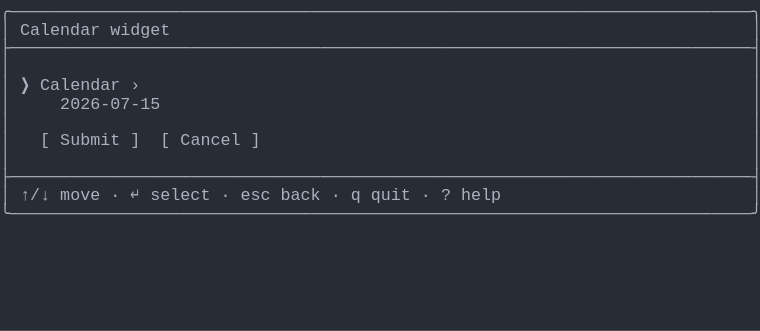
t = 0.00 s
t = 1.03 s: frame unchanged from t = 0.00 s, image omitted
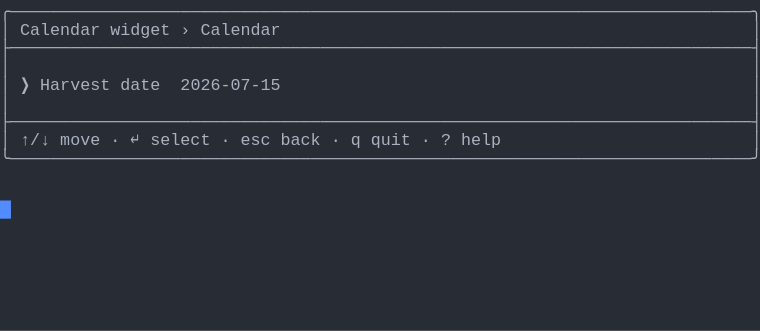
t = 1.98 s
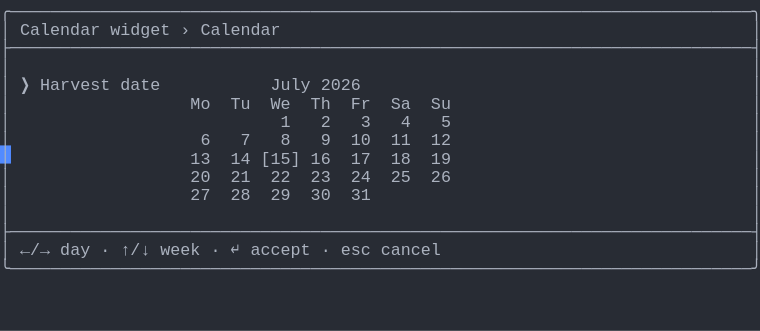
t = 2.80 s
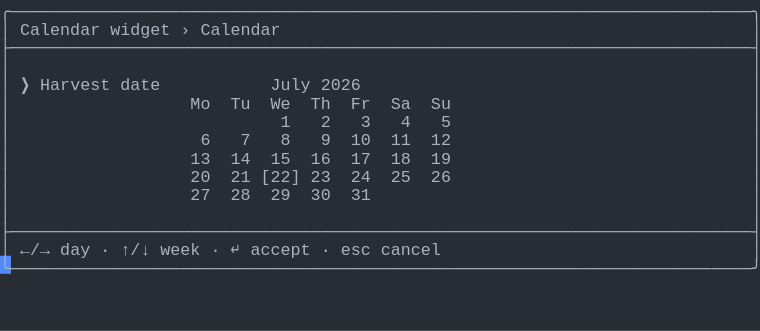
t = 3.69 s
t = 5.06 s: frame unchanged from t = 3.69 s, image omitted

The animated SVG that drew these frames (rendered in a browser with its animation timeline set to each time). Animation: 1 CSS @keyframes rule; one cycle of 5.75 s, repeats indefinitely.

<svg xmlns="http://www.w3.org/2000/svg" xmlns:xlink="http://www.w3.org/1999/xlink" width="760" height="330.66"><rect width="760" height="330.66" rx="0" ry="0" class="a"></rect><svg height="330.66" viewBox="0 0 76 33.066" width="760" xmlns="http://www.w3.org/2000/svg" xmlns:xlink="http://www.w3.org/1999/xlink"><style>.a{fill:rgb(40,44,52)}.b{font-family:Consolas,"Courier New",Courier,"Liberation Mono",monospace}.c{fill:rgb(171,178,191);white-space:pre}.d{fill:transparent}.e{fill:rgb(82,139,255)}.g{animation-duration:5.75s;animation-iteration-count:infinite;animation-name:f;animation-timing-function:steps(1,end)}@keyframes f{0%{transform:translateX(-0px)}0%{transform:translateX(-76px)}23.9%{transform:translateX(-152px)}38%{transform:translateX(-228px)}52.2%{transform:translateX(-304px)}100%{transform:translateX(-380px)}}</style><g font-family="Consolas, &quot;Courier New&quot;, Courier, &quot;Liberation Mono&quot;, monospace" font-size="1.67" class="b"><defs><symbol id="1"><text x="0" y="1.67" class="c" textLength="76.152" lengthAdjust="spacingAndGlyphs">╭──────────────────────────────────────────────────────────────────────────╮</text></symbol><symbol id="2"><text x="0" y="1.67" class="c" textLength="76.152" lengthAdjust="spacingAndGlyphs">├──────────────────────────────────────────────────────────────────────────┤</text></symbol><symbol id="3"><text x="0" y="1.67" class="c" textLength="1.002" lengthAdjust="spacingAndGlyphs">│</text><text x="75.14999999999999" y="1.67" class="c" textLength="1.002" lengthAdjust="spacingAndGlyphs">│</text></symbol><symbol id="4"><text x="0" y="1.67" class="c" textLength="1.002" lengthAdjust="spacingAndGlyphs">│</text><text x="2.004" y="1.67" class="c" textLength="3.006" lengthAdjust="spacingAndGlyphs">↑/↓</text><text x="6.012" y="1.67" class="c" textLength="4.008" lengthAdjust="spacingAndGlyphs">move</text><text x="11.021999999999998" y="1.67" class="c" textLength="1.002" lengthAdjust="spacingAndGlyphs">·</text><text x="13.026" y="1.67" class="c" textLength="1.002" lengthAdjust="spacingAndGlyphs">↵</text><text x="15.029999999999998" y="1.67" class="c" textLength="6.012" lengthAdjust="spacingAndGlyphs">select</text><text x="22.043999999999997" y="1.67" class="c" textLength="1.002" lengthAdjust="spacingAndGlyphs">·</text><text x="24.048" y="1.67" class="c" textLength="3.006" lengthAdjust="spacingAndGlyphs">esc</text><text x="28.055999999999997" y="1.67" class="c" textLength="4.008" lengthAdjust="spacingAndGlyphs">back</text><text x="33.065999999999995" y="1.67" class="c" textLength="1.002" lengthAdjust="spacingAndGlyphs">·</text><text x="35.06999999999999" y="1.67" class="c" textLength="1.002" lengthAdjust="spacingAndGlyphs">q</text><text x="37.074" y="1.67" class="c" textLength="4.008" lengthAdjust="spacingAndGlyphs">quit</text><text x="42.083999999999996" y="1.67" class="c" textLength="1.002" lengthAdjust="spacingAndGlyphs">·</text><text x="44.087999999999994" y="1.67" class="c" textLength="1.002" lengthAdjust="spacingAndGlyphs">?</text><text x="46.09199999999999" y="1.67" class="c" textLength="4.008" lengthAdjust="spacingAndGlyphs">help</text><text x="75.14999999999999" y="1.67" class="c" textLength="1.002" lengthAdjust="spacingAndGlyphs">│</text></symbol><symbol id="5"><text x="0" y="1.67" class="c" textLength="76.152" lengthAdjust="spacingAndGlyphs">╰──────────────────────────────────────────────────────────────────────────╯</text></symbol><symbol id="6"><text x="0" y="1.67" class="c" textLength="1.002" lengthAdjust="spacingAndGlyphs">│</text><text x="2.004" y="1.67" class="c" textLength="8.016" lengthAdjust="spacingAndGlyphs">Calendar</text><text x="11.021999999999998" y="1.67" class="c" textLength="6.012" lengthAdjust="spacingAndGlyphs">widget</text><text x="18.035999999999998" y="1.67" class="c" textLength="1.002" lengthAdjust="spacingAndGlyphs">›</text><text x="20.04" y="1.67" class="c" textLength="8.016" lengthAdjust="spacingAndGlyphs">Calendar</text><text x="75.14999999999999" y="1.67" class="c" textLength="1.002" lengthAdjust="spacingAndGlyphs">│</text></symbol><symbol id="7"><text x="0" y="1.67" class="c" textLength="1.002" lengthAdjust="spacingAndGlyphs">│</text><text x="2.004" y="1.67" class="c" textLength="1.002" lengthAdjust="spacingAndGlyphs">❯</text><text x="4.008" y="1.67" class="c" textLength="7.014" lengthAdjust="spacingAndGlyphs">Harvest</text><text x="12.024" y="1.67" class="c" textLength="4.008" lengthAdjust="spacingAndGlyphs">date</text><text x="27.054" y="1.67" class="c" textLength="4.008" lengthAdjust="spacingAndGlyphs">July</text><text x="32.064" y="1.67" class="c" textLength="4.008" lengthAdjust="spacingAndGlyphs">2026</text><text x="75.14999999999999" y="1.67" class="c" textLength="1.002" lengthAdjust="spacingAndGlyphs">│</text></symbol><symbol id="8"><text x="0" y="1.67" class="c" textLength="1.002" lengthAdjust="spacingAndGlyphs">│</text><text x="19.037999999999997" y="1.67" class="c" textLength="2.004" lengthAdjust="spacingAndGlyphs">Mo</text><text x="23.045999999999996" y="1.67" class="c" textLength="2.004" lengthAdjust="spacingAndGlyphs">Tu</text><text x="27.054" y="1.67" class="c" textLength="2.004" lengthAdjust="spacingAndGlyphs">We</text><text x="31.061999999999998" y="1.67" class="c" textLength="2.004" lengthAdjust="spacingAndGlyphs">Th</text><text x="35.06999999999999" y="1.67" class="c" textLength="2.004" lengthAdjust="spacingAndGlyphs">Fr</text><text x="39.077999999999996" y="1.67" class="c" textLength="2.004" lengthAdjust="spacingAndGlyphs">Sa</text><text x="43.086" y="1.67" class="c" textLength="2.004" lengthAdjust="spacingAndGlyphs">Su</text><text x="75.14999999999999" y="1.67" class="c" textLength="1.002" lengthAdjust="spacingAndGlyphs">│</text></symbol><symbol id="9"><text x="0" y="1.67" class="c" textLength="1.002" lengthAdjust="spacingAndGlyphs">│</text><text x="28.055999999999997" y="1.67" class="c" textLength="1.002" lengthAdjust="spacingAndGlyphs">1</text><text x="32.064" y="1.67" class="c" textLength="1.002" lengthAdjust="spacingAndGlyphs">2</text><text x="36.071999999999996" y="1.67" class="c" textLength="1.002" lengthAdjust="spacingAndGlyphs">3</text><text x="40.08" y="1.67" class="c" textLength="1.002" lengthAdjust="spacingAndGlyphs">4</text><text x="44.087999999999994" y="1.67" class="c" textLength="1.002" lengthAdjust="spacingAndGlyphs">5</text><text x="75.14999999999999" y="1.67" class="c" textLength="1.002" lengthAdjust="spacingAndGlyphs">│</text></symbol><symbol id="10"><text x="0" y="1.67" class="c" textLength="1.002" lengthAdjust="spacingAndGlyphs">│</text><text x="20.04" y="1.67" class="c" textLength="1.002" lengthAdjust="spacingAndGlyphs">6</text><text x="24.048" y="1.67" class="c" textLength="1.002" lengthAdjust="spacingAndGlyphs">7</text><text x="28.055999999999997" y="1.67" class="c" textLength="1.002" lengthAdjust="spacingAndGlyphs">8</text><text x="32.064" y="1.67" class="c" textLength="1.002" lengthAdjust="spacingAndGlyphs">9</text><text x="35.06999999999999" y="1.67" class="c" textLength="2.004" lengthAdjust="spacingAndGlyphs">10</text><text x="39.077999999999996" y="1.67" class="c" textLength="2.004" lengthAdjust="spacingAndGlyphs">11</text><text x="43.086" y="1.67" class="c" textLength="2.004" lengthAdjust="spacingAndGlyphs">12</text><text x="75.14999999999999" y="1.67" class="c" textLength="1.002" lengthAdjust="spacingAndGlyphs">│</text></symbol><symbol id="11"><text x="0" y="1.67" class="c" textLength="1.002" lengthAdjust="spacingAndGlyphs">│</text><text x="19.037999999999997" y="1.67" class="c" textLength="2.004" lengthAdjust="spacingAndGlyphs">27</text><text x="23.045999999999996" y="1.67" class="c" textLength="2.004" lengthAdjust="spacingAndGlyphs">28</text><text x="27.054" y="1.67" class="c" textLength="2.004" lengthAdjust="spacingAndGlyphs">29</text><text x="31.061999999999998" y="1.67" class="c" textLength="2.004" lengthAdjust="spacingAndGlyphs">30</text><text x="35.06999999999999" y="1.67" class="c" textLength="2.004" lengthAdjust="spacingAndGlyphs">31</text><text x="75.14999999999999" y="1.67" class="c" textLength="1.002" lengthAdjust="spacingAndGlyphs">│</text></symbol><symbol id="12"><text x="0" y="1.67" class="c" textLength="1.002" lengthAdjust="spacingAndGlyphs">│</text><text x="2.004" y="1.67" class="c" textLength="3.006" lengthAdjust="spacingAndGlyphs">←/→</text><text x="6.012" y="1.67" class="c" textLength="3.006" lengthAdjust="spacingAndGlyphs">day</text><text x="10.02" y="1.67" class="c" textLength="1.002" lengthAdjust="spacingAndGlyphs">·</text><text x="12.024" y="1.67" class="c" textLength="3.006" lengthAdjust="spacingAndGlyphs">↑/↓</text><text x="16.032" y="1.67" class="c" textLength="4.008" lengthAdjust="spacingAndGlyphs">week</text><text x="21.041999999999998" y="1.67" class="c" textLength="1.002" lengthAdjust="spacingAndGlyphs">·</text><text x="23.045999999999996" y="1.67" class="c" textLength="1.002" lengthAdjust="spacingAndGlyphs">↵</text><text x="25.05" y="1.67" class="c" textLength="6.012" lengthAdjust="spacingAndGlyphs">accept</text><text x="32.064" y="1.67" class="c" textLength="1.002" lengthAdjust="spacingAndGlyphs">·</text><text x="34.068" y="1.67" class="c" textLength="3.006" lengthAdjust="spacingAndGlyphs">esc</text><text x="38.07599999999999" y="1.67" class="c" textLength="6.012" lengthAdjust="spacingAndGlyphs">cancel</text><text x="75.14999999999999" y="1.67" class="c" textLength="1.002" lengthAdjust="spacingAndGlyphs">│</text></symbol><symbol id="13"><text x="0" y="1.67" class="c" textLength="1.002" lengthAdjust="spacingAndGlyphs">│</text><text x="19.037999999999997" y="1.67" class="c" textLength="2.004" lengthAdjust="spacingAndGlyphs">13</text><text x="23.045999999999996" y="1.67" class="c" textLength="2.004" lengthAdjust="spacingAndGlyphs">14</text><text x="27.054" y="1.67" class="c" textLength="2.004" lengthAdjust="spacingAndGlyphs">15</text><text x="31.061999999999998" y="1.67" class="c" textLength="2.004" lengthAdjust="spacingAndGlyphs">16</text><text x="35.06999999999999" y="1.67" class="c" textLength="2.004" lengthAdjust="spacingAndGlyphs">17</text><text x="39.077999999999996" y="1.67" class="c" textLength="2.004" lengthAdjust="spacingAndGlyphs">18</text><text x="43.086" y="1.67" class="c" textLength="2.004" lengthAdjust="spacingAndGlyphs">19</text><text x="75.14999999999999" y="1.67" class="c" textLength="1.002" lengthAdjust="spacingAndGlyphs">│</text></symbol><symbol id="14"><text x="0" y="1.67" class="c" textLength="1.002" lengthAdjust="spacingAndGlyphs">│</text><text x="19.037999999999997" y="1.67" class="c" textLength="2.004" lengthAdjust="spacingAndGlyphs">20</text><text x="23.045999999999996" y="1.67" class="c" textLength="2.004" lengthAdjust="spacingAndGlyphs">21</text><text x="26.052" y="1.67" class="c" textLength="4.008" lengthAdjust="spacingAndGlyphs">[22]</text><text x="31.061999999999998" y="1.67" class="c" textLength="2.004" lengthAdjust="spacingAndGlyphs">23</text><text x="35.06999999999999" y="1.67" class="c" textLength="2.004" lengthAdjust="spacingAndGlyphs">24</text><text x="39.077999999999996" y="1.67" class="c" textLength="2.004" lengthAdjust="spacingAndGlyphs">25</text><text x="43.086" y="1.67" class="c" textLength="2.004" lengthAdjust="spacingAndGlyphs">26</text><text x="75.14999999999999" y="1.67" class="c" textLength="1.002" lengthAdjust="spacingAndGlyphs">│</text></symbol><symbol id="a"><rect height="18" width="76" x="0" y="0" class="d"></rect></symbol><symbol id="b"><rect height="1.837" width="1.1022" class="e"></rect></symbol></defs><rect height="33.066" width="76" class="a"></rect><g class="g"><svg x="0" y="0" width="456"><svg x="0"><use xlink:href="#a"></use><use xlink:href="#b" x="-0.0040000000000000036" y="0"></use></svg><svg x="76"><use xlink:href="#a"></use><use xlink:href="#b" x="75.996" y="20.031999999999996"></use><use xlink:href="#1" y="0"></use><text x="0" y="3.5069999999999997" class="c" textLength="1.002" lengthAdjust="spacingAndGlyphs">│</text><text x="2.004" y="3.5069999999999997" class="c" textLength="8.016" lengthAdjust="spacingAndGlyphs">Calendar</text><text x="11.021999999999998" y="3.5069999999999997" class="c" textLength="6.012" lengthAdjust="spacingAndGlyphs">widget</text><text x="75.14999999999999" y="3.5069999999999997" class="c" textLength="1.002" lengthAdjust="spacingAndGlyphs">│</text><use xlink:href="#2" y="3.674"></use><use xlink:href="#3" y="5.511"></use><text x="0" y="9.018" class="c" textLength="1.002" lengthAdjust="spacingAndGlyphs">│</text><text x="2.004" y="9.018" class="c" textLength="1.002" lengthAdjust="spacingAndGlyphs">❯</text><text x="4.008" y="9.018" class="c" textLength="8.016" lengthAdjust="spacingAndGlyphs">Calendar</text><text x="13.026" y="9.018" class="c" textLength="1.002" lengthAdjust="spacingAndGlyphs">›</text><text x="75.14999999999999" y="9.018" class="c" textLength="1.002" lengthAdjust="spacingAndGlyphs">│</text><text x="0" y="10.855" class="c" textLength="1.002" lengthAdjust="spacingAndGlyphs">│</text><text x="6.012" y="10.855" class="c" textLength="10.02" lengthAdjust="spacingAndGlyphs">2026-07-15</text><text x="75.14999999999999" y="10.855" class="c" textLength="1.002" lengthAdjust="spacingAndGlyphs">│</text><use xlink:href="#3" y="11.022"></use><text x="0" y="14.529" class="c" textLength="1.002" lengthAdjust="spacingAndGlyphs">│</text><text x="4.008" y="14.529" class="c" textLength="1.002" lengthAdjust="spacingAndGlyphs">[</text><text x="6.012" y="14.529" class="c" textLength="6.012" lengthAdjust="spacingAndGlyphs">Submit</text><text x="13.026" y="14.529" class="c" textLength="1.002" lengthAdjust="spacingAndGlyphs">]</text><text x="16.032" y="14.529" class="c" textLength="1.002" lengthAdjust="spacingAndGlyphs">[</text><text x="18.035999999999998" y="14.529" class="c" textLength="6.012" lengthAdjust="spacingAndGlyphs">Cancel</text><text x="25.05" y="14.529" class="c" textLength="1.002" lengthAdjust="spacingAndGlyphs">]</text><text x="75.14999999999999" y="14.529" class="c" textLength="1.002" lengthAdjust="spacingAndGlyphs">│</text><use xlink:href="#3" y="14.696"></use><use xlink:href="#2" y="16.533"></use><use xlink:href="#4" y="18.37"></use><use xlink:href="#5" y="20.206999999999997"></use></svg><svg x="152"><use xlink:href="#a"></use><use xlink:href="#b" x="75.996" y="14.520999999999999"></use><use xlink:href="#1" y="0"></use><use xlink:href="#6" y="1.837"></use><use xlink:href="#2" y="3.674"></use><use xlink:href="#3" y="5.511"></use><text x="0" y="9.018" class="c" textLength="1.002" lengthAdjust="spacingAndGlyphs">│</text><text x="2.004" y="9.018" class="c" textLength="1.002" lengthAdjust="spacingAndGlyphs">❯</text><text x="4.008" y="9.018" class="c" textLength="7.014" lengthAdjust="spacingAndGlyphs">Harvest</text><text x="12.024" y="9.018" class="c" textLength="4.008" lengthAdjust="spacingAndGlyphs">date</text><text x="18.035999999999998" y="9.018" class="c" textLength="10.02" lengthAdjust="spacingAndGlyphs">2026-07-15</text><text x="75.14999999999999" y="9.018" class="c" textLength="1.002" lengthAdjust="spacingAndGlyphs">│</text><use xlink:href="#3" y="9.185"></use><use xlink:href="#2" y="11.022"></use><use xlink:href="#4" y="12.859"></use><use xlink:href="#5" y="14.696"></use></svg><svg x="228"><use xlink:href="#a"></use><use xlink:href="#b" x="75.996" y="25.543"></use><use xlink:href="#1" y="0"></use><use xlink:href="#6" y="1.837"></use><use xlink:href="#2" y="3.674"></use><use xlink:href="#3" y="5.511"></use><use xlink:href="#7" y="7.348"></use><use xlink:href="#8" y="9.185"></use><use xlink:href="#9" y="11.022"></use><use xlink:href="#10" y="12.859"></use><text x="0" y="16.366" class="c" textLength="1.002" lengthAdjust="spacingAndGlyphs">│</text><text x="19.037999999999997" y="16.366" class="c" textLength="2.004" lengthAdjust="spacingAndGlyphs">13</text><text x="23.045999999999996" y="16.366" class="c" textLength="2.004" lengthAdjust="spacingAndGlyphs">14</text><text x="26.052" y="16.366" class="c" textLength="4.008" lengthAdjust="spacingAndGlyphs">[15]</text><text x="31.061999999999998" y="16.366" class="c" textLength="2.004" lengthAdjust="spacingAndGlyphs">16</text><text x="35.06999999999999" y="16.366" class="c" textLength="2.004" lengthAdjust="spacingAndGlyphs">17</text><text x="39.077999999999996" y="16.366" class="c" textLength="2.004" lengthAdjust="spacingAndGlyphs">18</text><text x="43.086" y="16.366" class="c" textLength="2.004" lengthAdjust="spacingAndGlyphs">19</text><text x="75.14999999999999" y="16.366" class="c" textLength="1.002" lengthAdjust="spacingAndGlyphs">│</text><text x="0" y="18.203000000000003" class="c" textLength="1.002" lengthAdjust="spacingAndGlyphs">│</text><text x="19.037999999999997" y="18.203000000000003" class="c" textLength="2.004" lengthAdjust="spacingAndGlyphs">20</text><text x="23.045999999999996" y="18.203000000000003" class="c" textLength="2.004" lengthAdjust="spacingAndGlyphs">21</text><text x="27.054" y="18.203000000000003" class="c" textLength="2.004" lengthAdjust="spacingAndGlyphs">22</text><text x="31.061999999999998" y="18.203000000000003" class="c" textLength="2.004" lengthAdjust="spacingAndGlyphs">23</text><text x="35.06999999999999" y="18.203000000000003" class="c" textLength="2.004" lengthAdjust="spacingAndGlyphs">24</text><text x="39.077999999999996" y="18.203000000000003" class="c" textLength="2.004" lengthAdjust="spacingAndGlyphs">25</text><text x="43.086" y="18.203000000000003" class="c" textLength="2.004" lengthAdjust="spacingAndGlyphs">26</text><text x="75.14999999999999" y="18.203000000000003" class="c" textLength="1.002" lengthAdjust="spacingAndGlyphs">│</text><use xlink:href="#11" y="18.37"></use><use xlink:href="#3" y="20.206999999999997"></use><use xlink:href="#2" y="22.044"></use><use xlink:href="#12" y="23.881000000000004"></use><use xlink:href="#5" y="25.718"></use></svg><svg x="304"><use xlink:href="#a"></use><use xlink:href="#b" x="75.996" y="25.543"></use><use xlink:href="#1" y="0"></use><use xlink:href="#6" y="1.837"></use><use xlink:href="#2" y="3.674"></use><use xlink:href="#3" y="5.511"></use><use xlink:href="#7" y="7.348"></use><use xlink:href="#8" y="9.185"></use><use xlink:href="#9" y="11.022"></use><use xlink:href="#10" y="12.859"></use><use xlink:href="#13" y="14.696"></use><use xlink:href="#14" y="16.533"></use><use xlink:href="#11" y="18.37"></use><use xlink:href="#3" y="20.206999999999997"></use><use xlink:href="#2" y="22.044"></use><use xlink:href="#12" y="23.881000000000004"></use><use xlink:href="#5" y="25.718"></use></svg><svg x="380"><use xlink:href="#a"></use><use xlink:href="#b" x="0.996" y="27.38"></use><use xlink:href="#1" y="0"></use><use xlink:href="#6" y="1.837"></use><use xlink:href="#2" y="3.674"></use><use xlink:href="#3" y="5.511"></use><use xlink:href="#7" y="7.348"></use><use xlink:href="#8" y="9.185"></use><use xlink:href="#9" y="11.022"></use><use xlink:href="#10" y="12.859"></use><use xlink:href="#13" y="14.696"></use><use xlink:href="#14" y="16.533"></use><use xlink:href="#11" y="18.37"></use><use xlink:href="#3" y="20.206999999999997"></use><use xlink:href="#2" y="22.044"></use><use xlink:href="#12" y="23.881000000000004"></use><use xlink:href="#5" y="25.718"></use></svg></svg></g></g></svg></svg>
